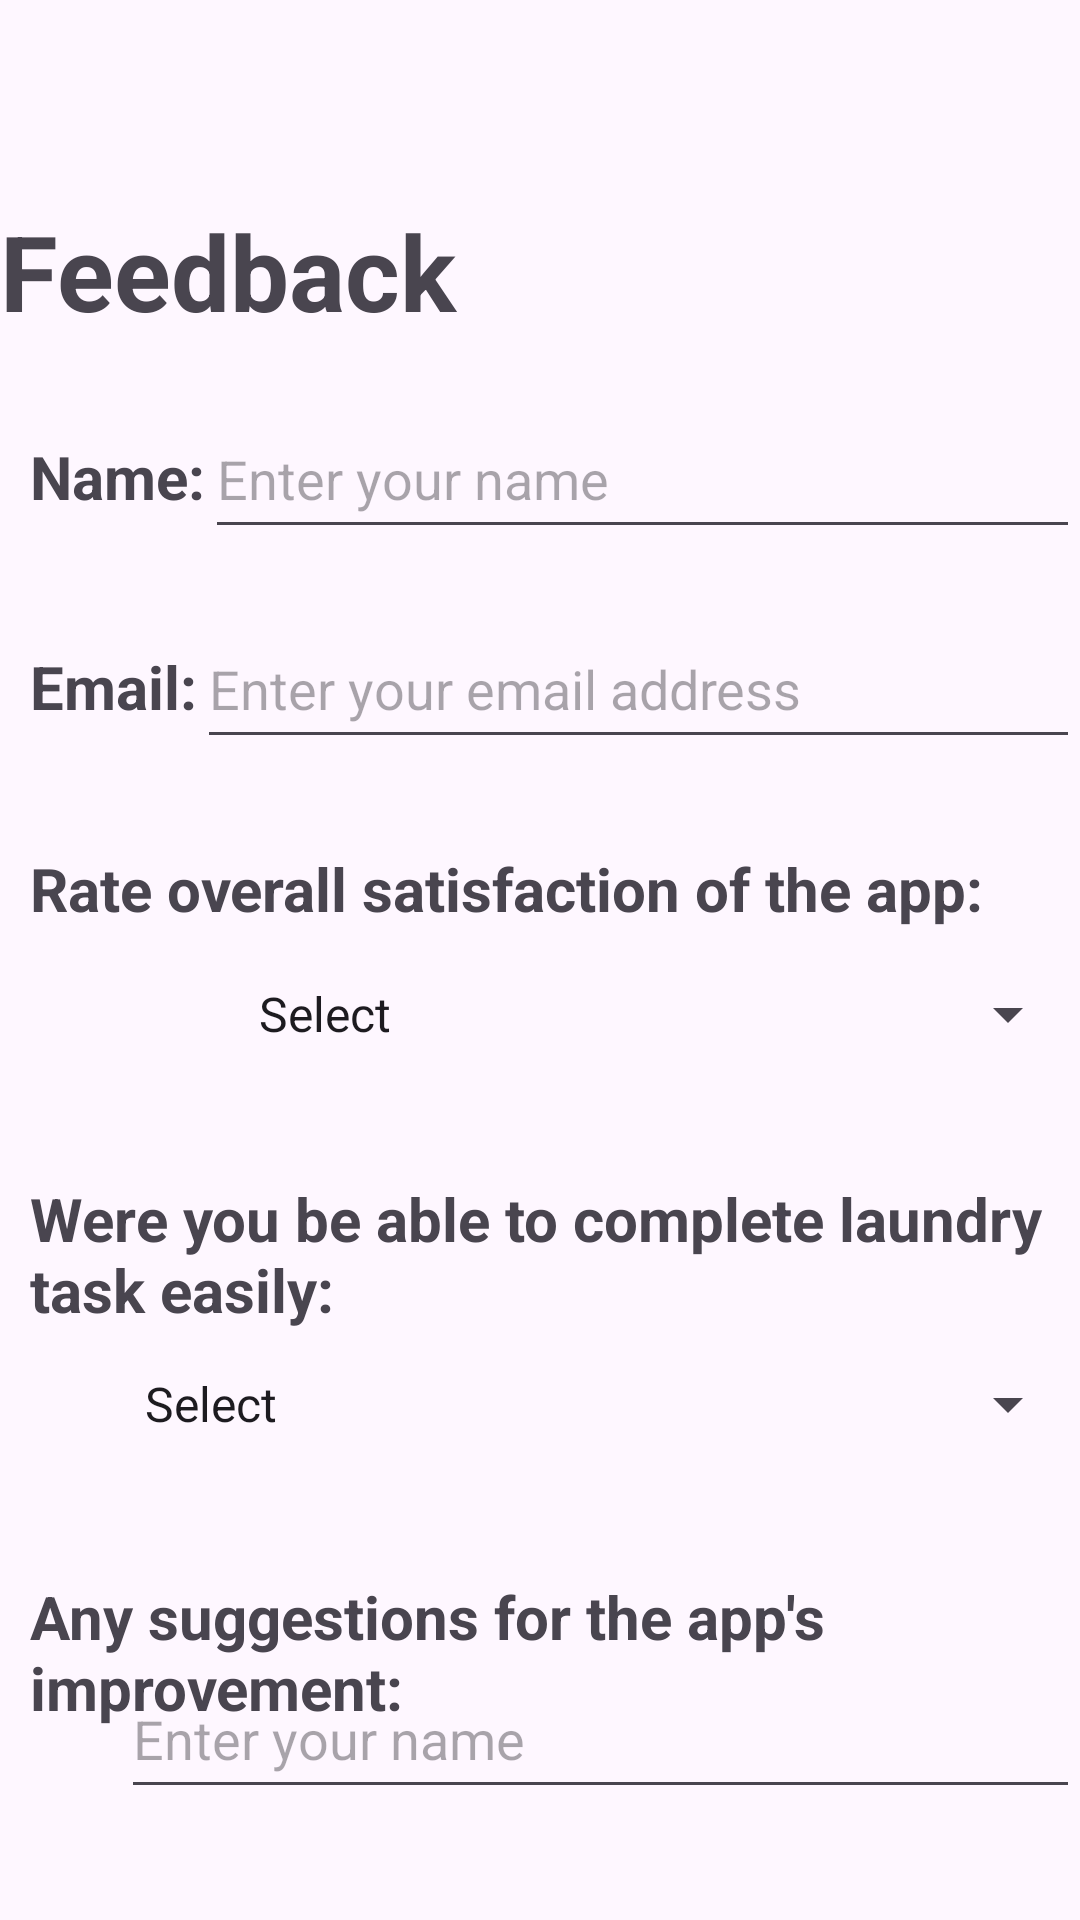

Layout XML and referenced resources for this Android screen:
<!-- AndroidManifest.xml: application theme Theme.UEEAPP -->
<!-- res/layout/activity_laundry_feedback.xml -->
<?xml version="1.0" encoding="utf-8"?>
<LinearLayout xmlns:android="http://schemas.android.com/apk/res/android"
    xmlns:app="http://schemas.android.com/apk/res-auto"
    xmlns:tools="http://schemas.android.com/tools"
    android:layout_width="match_parent"
    android:layout_height="match_parent"
    android:orientation="vertical"
    tools:context=".LaundryFeedback">

    <ImageView
        android:id="@+id/navBack7"
        android:layout_width="56dp"
        android:layout_height="53dp"
        android:layout_marginTop="4dp"
        android:src="@drawable/baseline_navigate_before_24"
        app:layout_constraintEnd_toEndOf="parent"
        app:layout_constraintHorizontal_bias="0.028"
        app:layout_constraintStart_toStartOf="parent"
        app:layout_constraintTop_toTopOf="parent" />

    <TextView
        android:id="@+id/feedback"
        android:layout_width="242dp"
        android:layout_height="46dp"
        android:layout_marginTop="10dp"
        android:layout_marginEnd="248dp"
        android:text="Feedback"
        android:textSize="35sp"
        android:textStyle="bold"
        app:layout_constraintEnd_toEndOf="parent"
        app:layout_constraintTop_toTopOf="parent" />

    <LinearLayout
        android:layout_width="match_parent"
        android:layout_height="wrap_content"
        android:orientation="horizontal"
        android:layout_marginTop="20dp"
        android:layout_marginLeft="10dp">

        <TextView
            android:id="@+id/txtName"
            android:layout_width="wrap_content"
            android:layout_height="wrap_content"
            android:text="Name:"
            android:textSize="20sp"
            android:textStyle="bold" />

        <EditText
            android:id="@+id/nameEdit"
            android:layout_width="4dp"
            android:layout_height="50dp"
            android:layout_weight="1"
            android:hint="Enter your name" />

    </LinearLayout>

    <LinearLayout
        android:layout_width="match_parent"
        android:layout_height="wrap_content"
        android:orientation="horizontal"
        android:layout_marginTop="20dp"
        android:layout_marginLeft="10dp">

        <TextView
            android:id="@+id/txtEmail"
            android:layout_width="wrap_content"
            android:layout_height="wrap_content"
            android:text="Email:"
            android:textSize="20sp"
            android:textStyle="bold" />

        <EditText
            android:id="@+id/emailEdit"
            android:layout_width="4dp"
            android:layout_height="50dp"
            android:layout_weight="1"
            android:ems="10"
            android:inputType="textEmailAddress"
            android:hint="Enter your email address"/>

    </LinearLayout>

    <LinearLayout
        android:layout_width="match_parent"
        android:layout_height="wrap_content"
        android:orientation="horizontal"
        android:layout_marginTop="20dp"
        android:layout_marginLeft="10dp">

        <TextView
            android:id="@+id/txtRate"
            android:layout_width="wrap_content"
            android:layout_height="wrap_content"
            android:text="Rate overall satisfaction of the app:"
            android:textSize="20sp"
            android:textStyle="bold" />

        <Spinner
            android:id="@+id/ratingSpinner"
            android:layout_width="100dp"
            android:layout_height="50dp"
            android:layout_marginLeft="-250dp"
            android:layout_marginTop="40dp"
            android:layout_weight="1"
            android:entries="@array/ratingSpinner"></Spinner>
    </LinearLayout>

    <LinearLayout
        android:layout_width="match_parent"
        android:layout_height="wrap_content"
        android:orientation="horizontal"
        android:layout_marginTop="20dp"
        android:layout_marginLeft="10dp">

        <TextView
            android:id="@+id/txtTask"
            android:layout_width="wrap_content"
            android:layout_height="wrap_content"
            android:text="Were you be able to complete laundry task easily:"
            android:textSize="20sp"
            android:textStyle="bold" />

        <Spinner
            android:id="@+id/taskSpinner"
            android:layout_width="100dp"
            android:layout_height="50dp"
            android:layout_marginLeft="-320dp"
            android:layout_marginTop="60dp"
            android:layout_weight="1"
            android:entries="@array/taskSpinner"></Spinner>
    </LinearLayout>

    <LinearLayout
        android:layout_width="match_parent"
        android:layout_height="wrap_content"
        android:orientation="horizontal"
        android:layout_marginTop="20dp"
        android:layout_marginLeft="10dp">

        <TextView
            android:id="@+id/txtSuggestion"
            android:layout_width="wrap_content"
            android:layout_height="wrap_content"
            android:text="Any suggestions for the app's improvement:"
            android:textSize="20sp"
            android:textStyle="bold" />

        <EditText
            android:id="@+id/suggestionEdit"
            android:layout_width="4dp"
            android:layout_height="50dp"
            android:layout_weight="1"
            android:hint="Enter your name"
            android:layout_marginTop="40dp"
            android:layout_marginLeft="-320dp"/>

    </LinearLayout>

    <Button
        android:id="@+id/btnSend"
        android:layout_width="150dp"
        android:layout_height="60dp"
        android:layout_marginLeft="122dp"
        android:layout_marginTop="40dp"
        android:text="Send"
        android:textColor="@color/black"
        android:textStyle="bold"
        android:textSize="22sp"
        android:backgroundTint="#F4F900"/>

</LinearLayout>
<!-- resources referenced by this layout -->
<resources>
  <string-array name="ratingSpinner">
          <item>Select</item>
          <item>1</item>
          <item>2</item>
          <item>3</item>
          <item>4</item>
          <item>5</item>
      </string-array>
  <string-array name="taskSpinner">
          <item>Select</item>
          <item>Yes</item>
          <item>No</item>
          <item>Not Much</item>
      </string-array>
  <color name="black">#FF000000</color>
  <style name="Theme.UEEAPP" parent="Base.Theme.UEEAPP" />
  <style name="Base.Theme.UEEAPP" parent="Theme.Material3.DayNight.NoActionBar">
          
          
      </style>
</resources>
